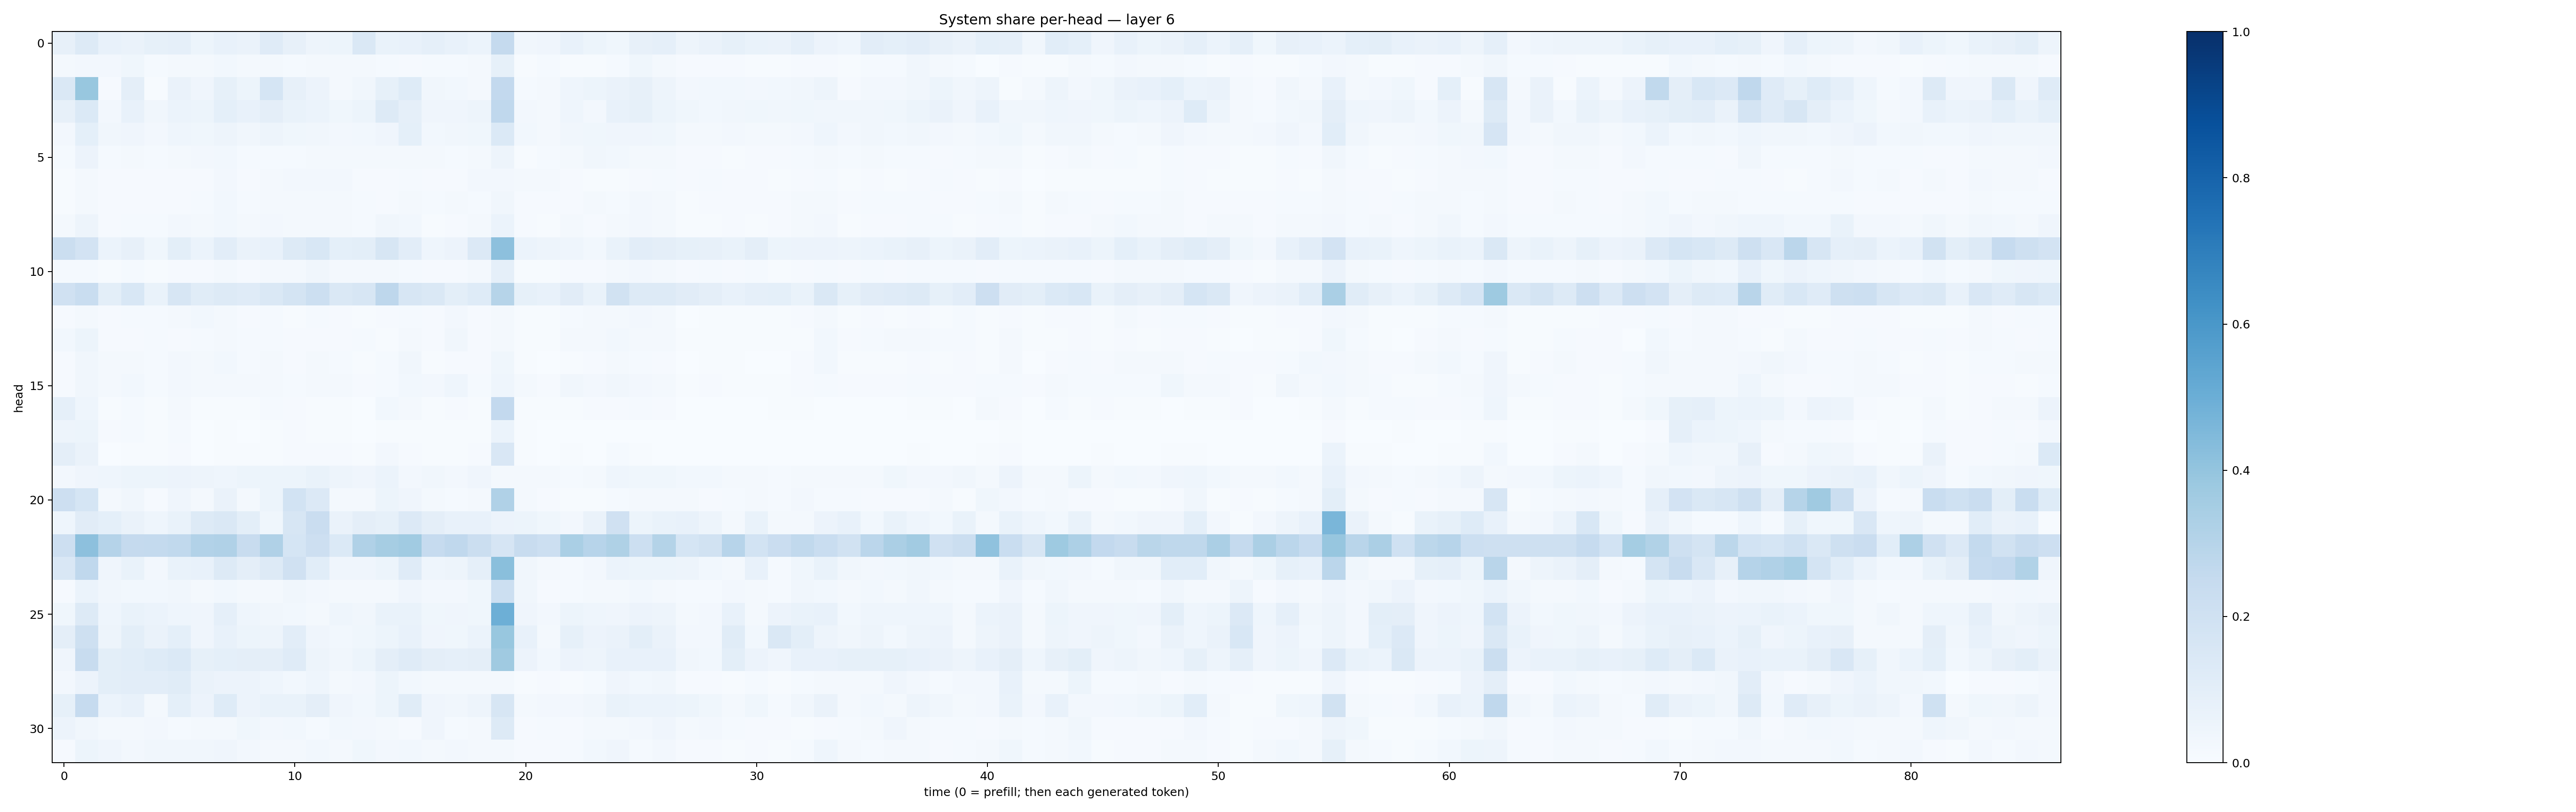

The data file committed next to this chart (first rows):
0.081057705, 0.13111193, 0.075706534, 0.065904565, 0.08258828, 0.08784365, 0.051161792, 0.077668816, 0.06622429, 0.118020274, 0.08161723, 0.0488731, 0.051720094, 0.14125217, 0.067118935, 0.07634837, 0.08704571, 0.07537084, 0.06219127, 0.25091317, 0.033663027, 0.039926633, 0.0755289, 0.051282723
0.01648, 0.02426, 0.02504, 0.03534, 0.01272, 0.01789, 0.01568, 0.02941, 0.01958, 0.02079, 0.01204, 0.02034, 0.02037, 0.02024, 0.01519, 0.01113, 0.01468, 0.01429, 0.02161, 0.08329, 0.007747, 0.01355, 0.005055, 0.005773
0.1467, 0.389, 0.008518, 0.09689, 0.004863, 0.0637, 0.04115, 0.08231, 0.0511, 0.1712, 0.08161, 0.05678, 0.0212, 0.03365, 0.08403, 0.1222, 0.032, 0.02747, 0.02007, 0.2616, 0.0122, 0.01942, 0.04355, 0.05102
0.08138, 0.1402, 0.02656, 0.07195, 0.03404, 0.06238, 0.05365, 0.09072, 0.0726, 0.09574, 0.06748, 0.0609, 0.03628, 0.05189, 0.1269, 0.08911, 0.0408, 0.04109, 0.05047, 0.2689, 0.02677, 0.01759, 0.04592, 0.02698
0.02474, 0.09118, 0.03238, 0.04103, 0.02361, 0.04625, 0.03809, 0.04725, 0.03184, 0.04853, 0.03615, 0.03367, 0.02553, 0.03065, 0.04119, 0.09307, 0.03124, 0.03489, 0.03791, 0.1369, 0.02982, 0.01876, 0.03294, 0.03715
0.01188, 0.05473, 0.01266, 0.01705, 0.01405, 0.02121, 0.02453, 0.03004, 0.01523, 0.01206, 0.01331, 0.01675, 0.01773, 0.01656, 0.01794, 0.02295, 0.01642, 0.01503, 0.02075, 0.05011, 0.007416, 0.01419, 0.01918, 0.03213
0.006979, 0.01936, 0.00867, 0.009637, 0.01029, 0.007941, 0.01101, 0.02598, 0.01058, 0.01709, 0.02381, 0.02538, 0.02654, 0.009546, 0.01036, 0.01305, 0.009585, 0.008051, 0.02447, 0.02703, 0.01911, 0.02284, 0.009375, 0.005325
0.004627, 0.01664, 0.009267, 0.01048, 0.009775, 0.01134, 0.01491, 0.02959, 0.01495, 0.02179, 0.01862, 0.01765, 0.01746, 0.01325, 0.009515, 0.01839, 0.01496, 0.01808, 0.01355, 0.03363, 0.01059, 0.009468, 0.01121, 0.01807
0.01591, 0.04852, 0.01108, 0.01382, 0.01261, 0.027, 0.01689, 0.02815, 0.01706, 0.02593, 0.02112, 0.02132, 0.01915, 0.01177, 0.03471, 0.02879, 0.007502, 0.01004, 0.01716, 0.059, 0.01061, 0.00568, 0.01648, 0.0107
0.2238, 0.1808, 0.0616, 0.08146, 0.03656, 0.1014, 0.05984, 0.1021, 0.06612, 0.07749, 0.1308, 0.1553, 0.0902, 0.09893, 0.1584, 0.1052, 0.0458, 0.05496, 0.1366, 0.4161, 0.0614, 0.04924, 0.04577, 0.02809
0.01538, 0.01504, 0.005965, 0.01199, 0.006442, 0.01138, 0.01036, 0.01707, 0.01159, 0.01857, 0.02059, 0.03404, 0.02113, 0.01765, 0.02164, 0.01427, 0.009872, 0.008291, 0.01686, 0.08843, 0.005858, 0.007518, 0.00846, 0.009446
0.1958, 0.234, 0.101, 0.1535, 0.06797, 0.1597, 0.1167, 0.126, 0.118, 0.1432, 0.1771, 0.2151, 0.1426, 0.1594, 0.2772, 0.1614, 0.1414, 0.1013, 0.1223, 0.2995, 0.08577, 0.07212, 0.1109, 0.06951
0.008154, 0.01667, 0.008368, 0.01298, 0.0148, 0.01615, 0.03041, 0.02121, 0.01139, 0.01241, 0.007402, 0.0127, 0.01035, 0.005867, 0.008001, 0.01319, 0.01073, 0.02608, 0.01069, 0.01983, 0.004352, 0.005652, 0.01277, 0.01849
0.02972, 0.05103, 0.009056, 0.01032, 0.01446, 0.008493, 0.01214, 0.02152, 0.01386, 0.01198, 0.01058, 0.0106, 0.01079, 0.01332, 0.005209, 0.02188, 0.01085, 0.03203, 0.00929, 0.01701, 0.005401, 0.006841, 0.01589, 0.02091
0.01026, 0.03396, 0.01909, 0.02302, 0.01559, 0.02361, 0.0234, 0.03039, 0.01252, 0.0162, 0.008018, 0.02135, 0.01336, 0.007295, 0.01539, 0.0329, 0.006191, 0.008954, 0.008082, 0.03629, 0.004474, 0.002666, 0.006823, 0.01085
0.009521, 0.03399, 0.0171, 0.0279, 0.01224, 0.02481, 0.022, 0.02114, 0.01651, 0.01593, 0.01552, 0.02183, 0.01755, 0.01002, 0.01205, 0.02967, 0.02695, 0.04419, 0.01348, 0.04576, 0.01703, 0.009542, 0.03385, 0.02708
0.08977, 0.04413, 0.00683, 0.01249, 0.005356, 0.0169, 0.004343, 0.006727, 0.004313, 0.01272, 0.00859, 0.00627, 0.005889, 0.002905, 0.02883, 0.02246, 0.004798, 0.009528, 0.007508, 0.2612, 0.004639, 0.004624, 0.007659, 0.008199
0.04698, 0.05339, 0.008633, 0.01207, 0.006968, 0.01417, 0.003552, 0.005831, 0.002002, 0.007155, 0.007994, 0.003965, 0.007059, 0.003091, 0.007335, 0.004023, 0.004227, 0.004207, 0.007124, 0.06064, 0.004126, 0.001489, 0.003458, 0.001432
0.094, 0.06522, 0.002875, 0.006084, 0.007568, 0.009747, 0.002718, 0.006035, 0.00437, 0.00537, 0.008919, 0.008546, 0.007978, 0.004551, 0.02621, 0.007866, 0.004628, 0.004949, 0.01136, 0.1522, 0.006752, 0.002854, 0.006679, 0.002296
0.02364, 0.03986, 0.04509, 0.0523, 0.05411, 0.05525, 0.04993, 0.04639, 0.05453, 0.0544, 0.0522, 0.06779, 0.04959, 0.04245, 0.05926, 0.02714, 0.03234, 0.02562, 0.04176, 0.02222, 0.02028, 0.02018, 0.01489, 0.01814
0.2136, 0.1716, 0.022, 0.03187, 0.01054, 0.04151, 0.022, 0.0633, 0.01734, 0.0532, 0.1851, 0.1347, 0.01834, 0.01663, 0.05168, 0.03984, 0.01863, 0.01364, 0.01918, 0.317, 0.01666, 0.008238, 0.006132, 0.007769
0.04628, 0.1117, 0.09346, 0.06575, 0.04351, 0.06794, 0.1285, 0.1476, 0.1006, 0.0374, 0.164, 0.23, 0.06615, 0.09445, 0.08382, 0.1333, 0.09666, 0.07133, 0.07714, 0.05791, 0.05138, 0.03771, 0.0241, 0.06277
0.2144, 0.4152, 0.3021, 0.2508, 0.2543, 0.2627, 0.3113, 0.3198, 0.2386, 0.3181, 0.1706, 0.2123, 0.1392, 0.3184, 0.3489, 0.3638, 0.2477, 0.2675, 0.2216, 0.167, 0.2413, 0.2158, 0.3398, 0.2962
0.1502, 0.2667, 0.04136, 0.06786, 0.0267, 0.06725, 0.07139, 0.1253, 0.09569, 0.1283, 0.1979, 0.1068, 0.03991, 0.04056, 0.05413, 0.1202, 0.04661, 0.04718, 0.08829, 0.4231, 0.03179, 0.01878, 0.01277, 0.02619
0.01026, 0.06055, 0.0317, 0.0279, 0.02982, 0.03244, 0.01864, 0.0279, 0.02264, 0.02321, 0.0313, 0.02569, 0.01799, 0.01709, 0.01702, 0.04086, 0.02435, 0.02689, 0.03608, 0.2171, 0.03458, 0.01006, 0.01189, 0.02274
0.0371, 0.125, 0.04539, 0.06704, 0.05953, 0.0452, 0.04221, 0.08711, 0.04375, 0.03433, 0.02939, 0.02179, 0.04634, 0.03362, 0.06655, 0.06847, 0.03627, 0.04221, 0.0361, 0.4946, 0.04277, 0.02682, 0.05278, 0.04583
0.09441, 0.2091, 0.04794, 0.09873, 0.06575, 0.09056, 0.04183, 0.07335, 0.05399, 0.04777, 0.1021, 0.04079, 0.02838, 0.03686, 0.05266, 0.07656, 0.03953, 0.03892, 0.06059, 0.3871, 0.07705, 0.02106, 0.08256, 0.05782
0.04107, 0.2345, 0.09976, 0.1078, 0.1215, 0.1394, 0.08204, 0.0917, 0.09724, 0.09583, 0.1186, 0.05067, 0.0349, 0.05134, 0.09416, 0.1184, 0.09702, 0.08769, 0.09396, 0.3673, 0.05527, 0.02931, 0.05836, 0.04843
0.02597, 0.0558, 0.09997, 0.1054, 0.1042, 0.1159, 0.0648, 0.05631, 0.05555, 0.04378, 0.02925, 0.04372, 0.01988, 0.02565, 0.05413, 0.03044, 0.0177, 0.0224, 0.02187, 0.02304, 0.00505, 0.00885, 0.007695, 0.01357
0.08475, 0.2467, 0.0595, 0.0722, 0.0217, 0.09076, 0.05509, 0.1247, 0.05675, 0.06957, 0.0702, 0.09697, 0.04194, 0.02934, 0.05195, 0.1162, 0.04066, 0.03492, 0.04785, 0.1616, 0.02335, 0.02397, 0.02363, 0.03442
0.05823, 0.03306, 0.01998, 0.01988, 0.02509, 0.01188, 0.01861, 0.01744, 0.03671, 0.02448, 0.02861, 0.01212, 0.02887, 0.02494, 0.01953, 0.009882, 0.04118, 0.01543, 0.01774, 0.1274, 0.01162, 0.01374, 0.009428, 0.01732
0.01147, 0.05376, 0.04203, 0.02374, 0.03325, 0.03489, 0.0328, 0.03911, 0.0249, 0.02059, 0.0234, 0.0305, 0.02242, 0.0357, 0.0237, 0.02844, 0.02279, 0.02492, 0.01784, 0.02141, 0.008966, 0.01098, 0.01523, 0.03046
